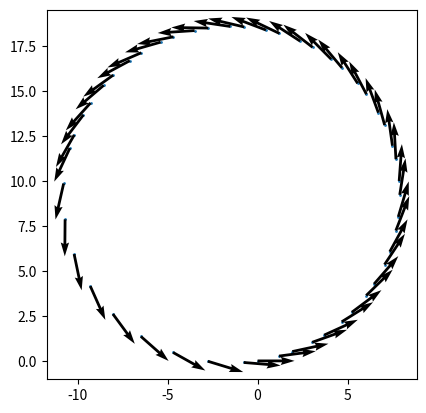

Generate this figure with matplotlib:
# Simulate the carlike vehicle model using bicycle model
# Ref: https://ftp.idu.ac.id/wp-content/uploads/ebook/tdg/TERRAMECHANICS%20AND%20MOBILITY/epdf.pub_vehicle-dynamics-and-control-2nd-edition.pdf

import numpy as np
import matplotlib.pyplot as plt

x=0 # m # x position of the vehicle
y=0 # m # y position of the vehicle

base_r= 1.5 # m # distance from the center of the rear axle to the center of the vehicle
base_f= 1.5 # m # distance from the center of the front axle to the center of the vehicle

v= 10 # m/s # linear velocity of the vehicle
# v_angle=np.pi/6 # rad # linear velocity angle in vehicle frame
steer_r=0 # m # steering angle of the rear wheel
steer_f=np.pi/10 # m # steering angle of the front wheel

heading_angle=0 # rad # heading angle of the vehicle

if __name__ == '__main__':
    
    update_rate=100 # Hz
    interval=1/update_rate # s
    simulate_time=10 # s
    history=np.zeros((int(simulate_time/interval),3))
    history[0,:]=[x,y,heading_angle]
    for i in range(1,int(simulate_time/interval)):
        v_angle=np.arctan((base_r*np.tan(steer_f)+base_f*np.tan(steer_r))/(base_r+base_f))
        d_x=v*np.cos(heading_angle+v_angle)*interval
        d_y=v*np.sin(heading_angle+v_angle)*interval
        d_heading_angle=v*np.cos(v_angle)/(base_r+base_f)*(np.tan(steer_f)-np.tan(steer_r))*interval
        
        x=x+d_x
        y=y+d_y
        heading_angle=heading_angle+d_heading_angle
        history[i,:]=[x,y,heading_angle]
    
    #downsample the history
    history=history[::20,:]
    
    # plot the car trajectory using dot using matplotlib
    plt.scatter(history[:,0],history[:,1],s=1)
    # plot the car heading angle using arrow using matplotlib
    plt.quiver(history[:,0],history[:,1],np.cos(history[:,2]),np.sin(history[:,2]),scale=10)
    # equal aspect ratio
    plt.gca().set_aspect('equal', adjustable='box')
    plt.show()